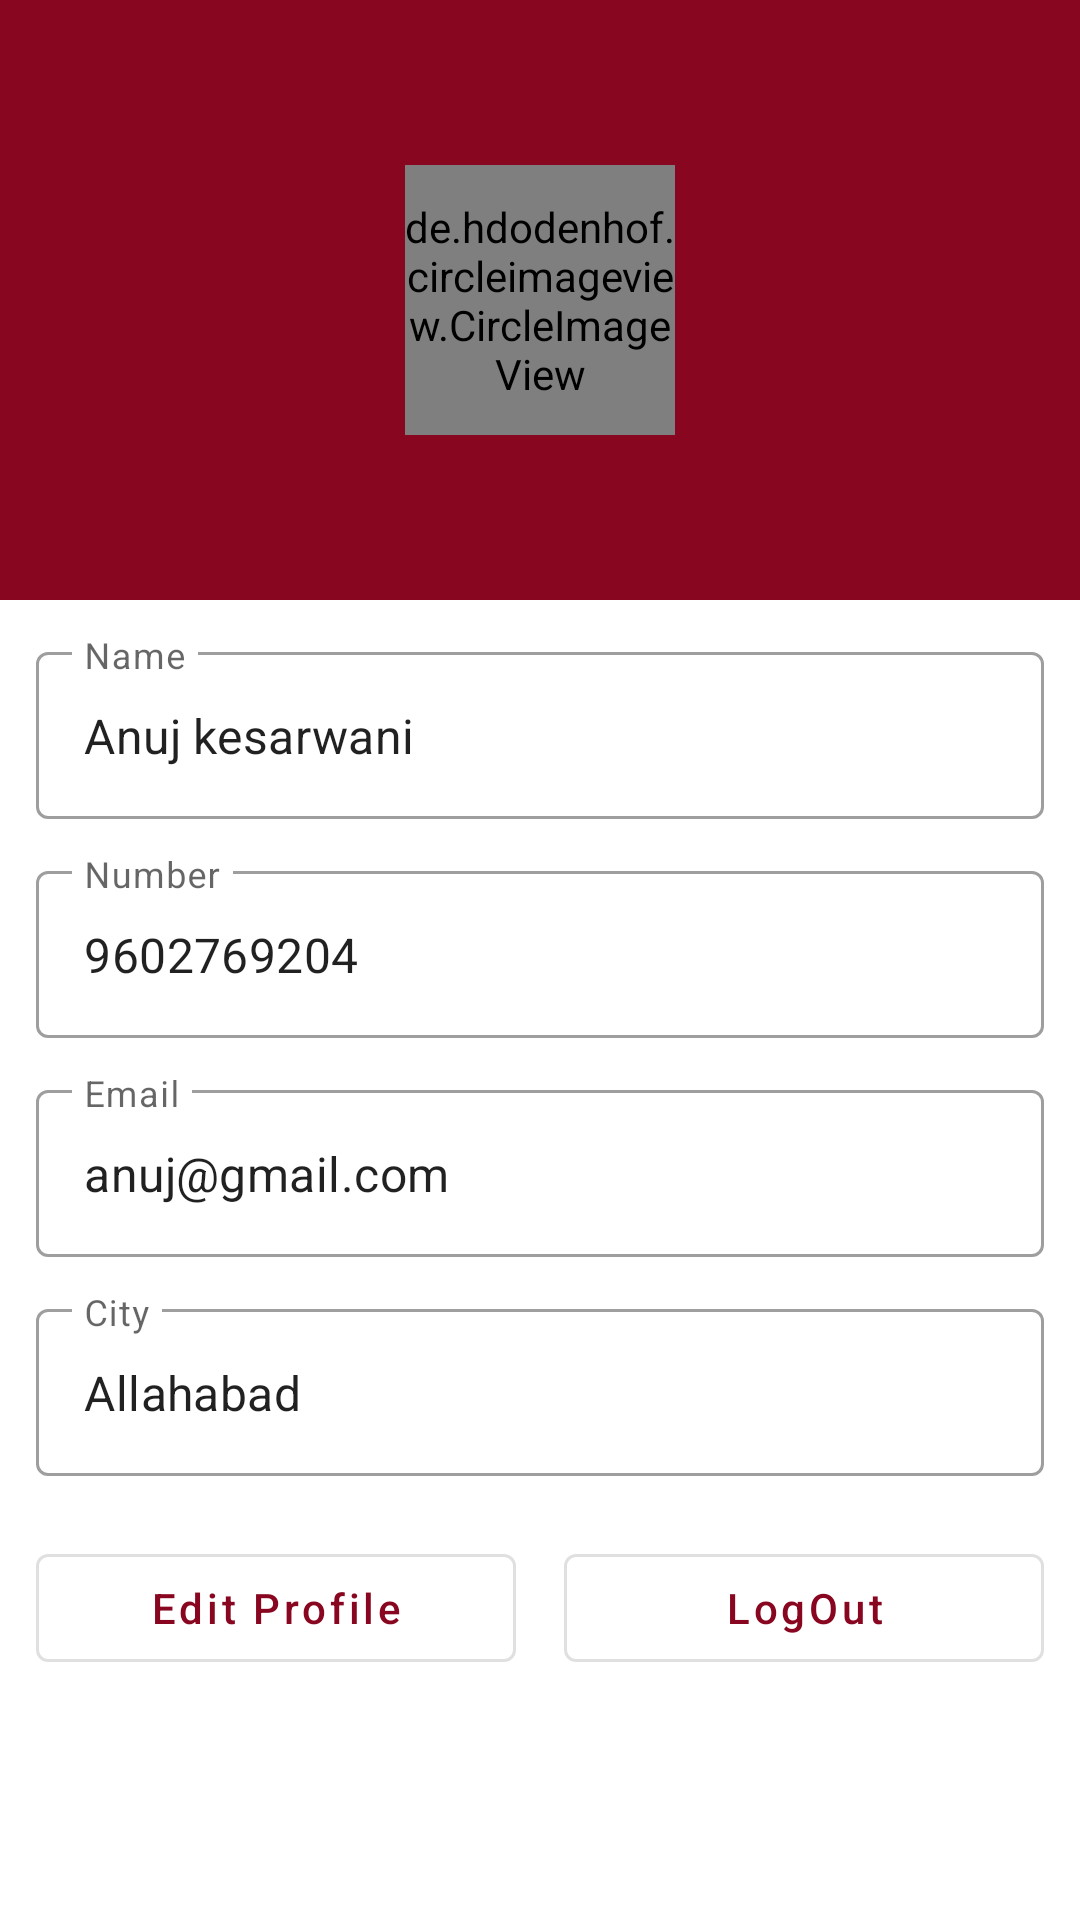

Here is an Android app screen rendered from its layout file. Give the layout XML and the strings, colors and styles it references.
<!-- AndroidManifest.xml: application theme Theme.DatingApp -->
<!-- res/layout/fragment_profile.xml -->
<?xml version="1.0" encoding="utf-8"?>
<LinearLayout xmlns:android="http://schemas.android.com/apk/res/android"
    xmlns:tools="http://schemas.android.com/tools"
    android:layout_width="match_parent"
    android:layout_height="match_parent"
   android:orientation="vertical"
    tools:context=".UI.ProfileFragment">


    <RelativeLayout
        android:layout_width="match_parent"
        android:layout_height="200dp"
        android:background="@color/primary"
        >

        <de.hdodenhof.circleimageview.CircleImageView
            android:id="@+id/userImage"
            android:layout_width="90dp"
            android:layout_height="90dp"
            android:layout_centerInParent="true"
            android:src="@drawable/man" />
    </RelativeLayout>

    <com.google.android.material.textfield.TextInputLayout
        android:layout_width="match_parent"
        android:layout_height="wrap_content"
       android:layout_marginHorizontal="12dp"
        android:layout_marginTop="12dp"


        style="@style/Widget.MaterialComponents.TextInputLayout.OutlinedBox">


        <com.google.android.material.textfield.TextInputEditText
            android:id="@+id/userName"
            android:layout_width="match_parent"
            android:layout_height="wrap_content"
            android:hint="Name"
            android:clickable="false"
            android:text="Anuj kesarwani"/>

    </com.google.android.material.textfield.TextInputLayout>

    

    <com.google.android.material.textfield.TextInputLayout
        android:layout_width="match_parent"
        android:layout_height="wrap_content"
       android:layout_marginHorizontal="12dp"
        android:layout_marginTop="12dp"


        style="@style/Widget.MaterialComponents.TextInputLayout.OutlinedBox">


        <com.google.android.material.textfield.TextInputEditText
            android:layout_width="match_parent"
            android:layout_height="wrap_content"
            android:hint="Number"
            android:id="@+id/userNumber"
            android:clickable="false"
            android:text="9602769204"/>

    </com.google.android.material.textfield.TextInputLayout>



    <com.google.android.material.textfield.TextInputLayout
        android:layout_width="match_parent"
        android:layout_height="wrap_content"
       android:layout_marginHorizontal="12dp"
        android:layout_marginTop="12dp"


        style="@style/Widget.MaterialComponents.TextInputLayout.OutlinedBox">


        <com.google.android.material.textfield.TextInputEditText
            android:layout_width="match_parent"
            android:layout_height="wrap_content"
            android:id="@+id/userEmail"
            android:hint="Email"
            android:clickable="false"
            android:text="anuj@gmail.com"/>

    </com.google.android.material.textfield.TextInputLayout>



    <com.google.android.material.textfield.TextInputLayout
        android:layout_width="match_parent"

        android:layout_height="wrap_content"
       android:layout_marginHorizontal="12dp"
        android:layout_marginTop="12dp"


        style="@style/Widget.MaterialComponents.TextInputLayout.OutlinedBox">


        <com.google.android.material.textfield.TextInputEditText
            android:layout_width="match_parent"
            android:layout_height="wrap_content"
            android:hint="City"
            android:id="@+id/userCity"
            android:clickable="false"
            android:text="Allahabad"/>

    </com.google.android.material.textfield.TextInputLayout>


    <LinearLayout
        android:layout_marginTop="20dp"
        android:layout_width="match_parent"
        android:layout_height="wrap_content"
        android:weightSum="2"
        >
        
        
        
    <com.google.android.material.button.MaterialButton
        android:layout_width="0dp"
        android:id="@+id/editProfile"
        android:layout_height="wrap_content"
        android:layout_weight="1"
        android:layout_marginEnd="8dp"
        android:layout_marginStart="12dp"
        style="@style/Widget.MaterialComponents.Button.OutlinedButton"
        android:textAllCaps="false"
        android:text="Edit Profile"/>


        <com.google.android.material.button.MaterialButton
            android:layout_width="0dp"
            android:layout_height="wrap_content"
            android:layout_weight="1"
            android:id="@+id/logout"
            android:layout_marginEnd="12dp"
            android:layout_marginStart="8dp"
            style="@style/Widget.MaterialComponents.Button.OutlinedButton"
            android:textAllCaps="false"
            android:text="LogOut"/>
    </LinearLayout>

    

</LinearLayout>
<!-- resources referenced by this layout -->
<resources>
  <color name="primary">#890620</color>
  <style name="Theme.DatingApp" parent="Theme.MaterialComponents.DayNight.DarkActionBar">
          
          <item name="colorPrimary">@color/primary</item>
          <item name="colorPrimaryVariant">@color/primary</item>
          <item name="colorOnPrimary">@color/white</item>
          
          <item name="colorSecondary">@color/primary</item>
          <item name="colorSecondaryVariant">@color/primary</item>
          <item name="colorOnSecondary">@color/black</item>
          
          <item name="android:statusBarColor" tools:targetApi="l">?attr/colorPrimaryVariant</item>
          
      </style>
  <color name="white">#FFFFFFFF</color>
  <color name="black">#FF000000</color>
</resources>
